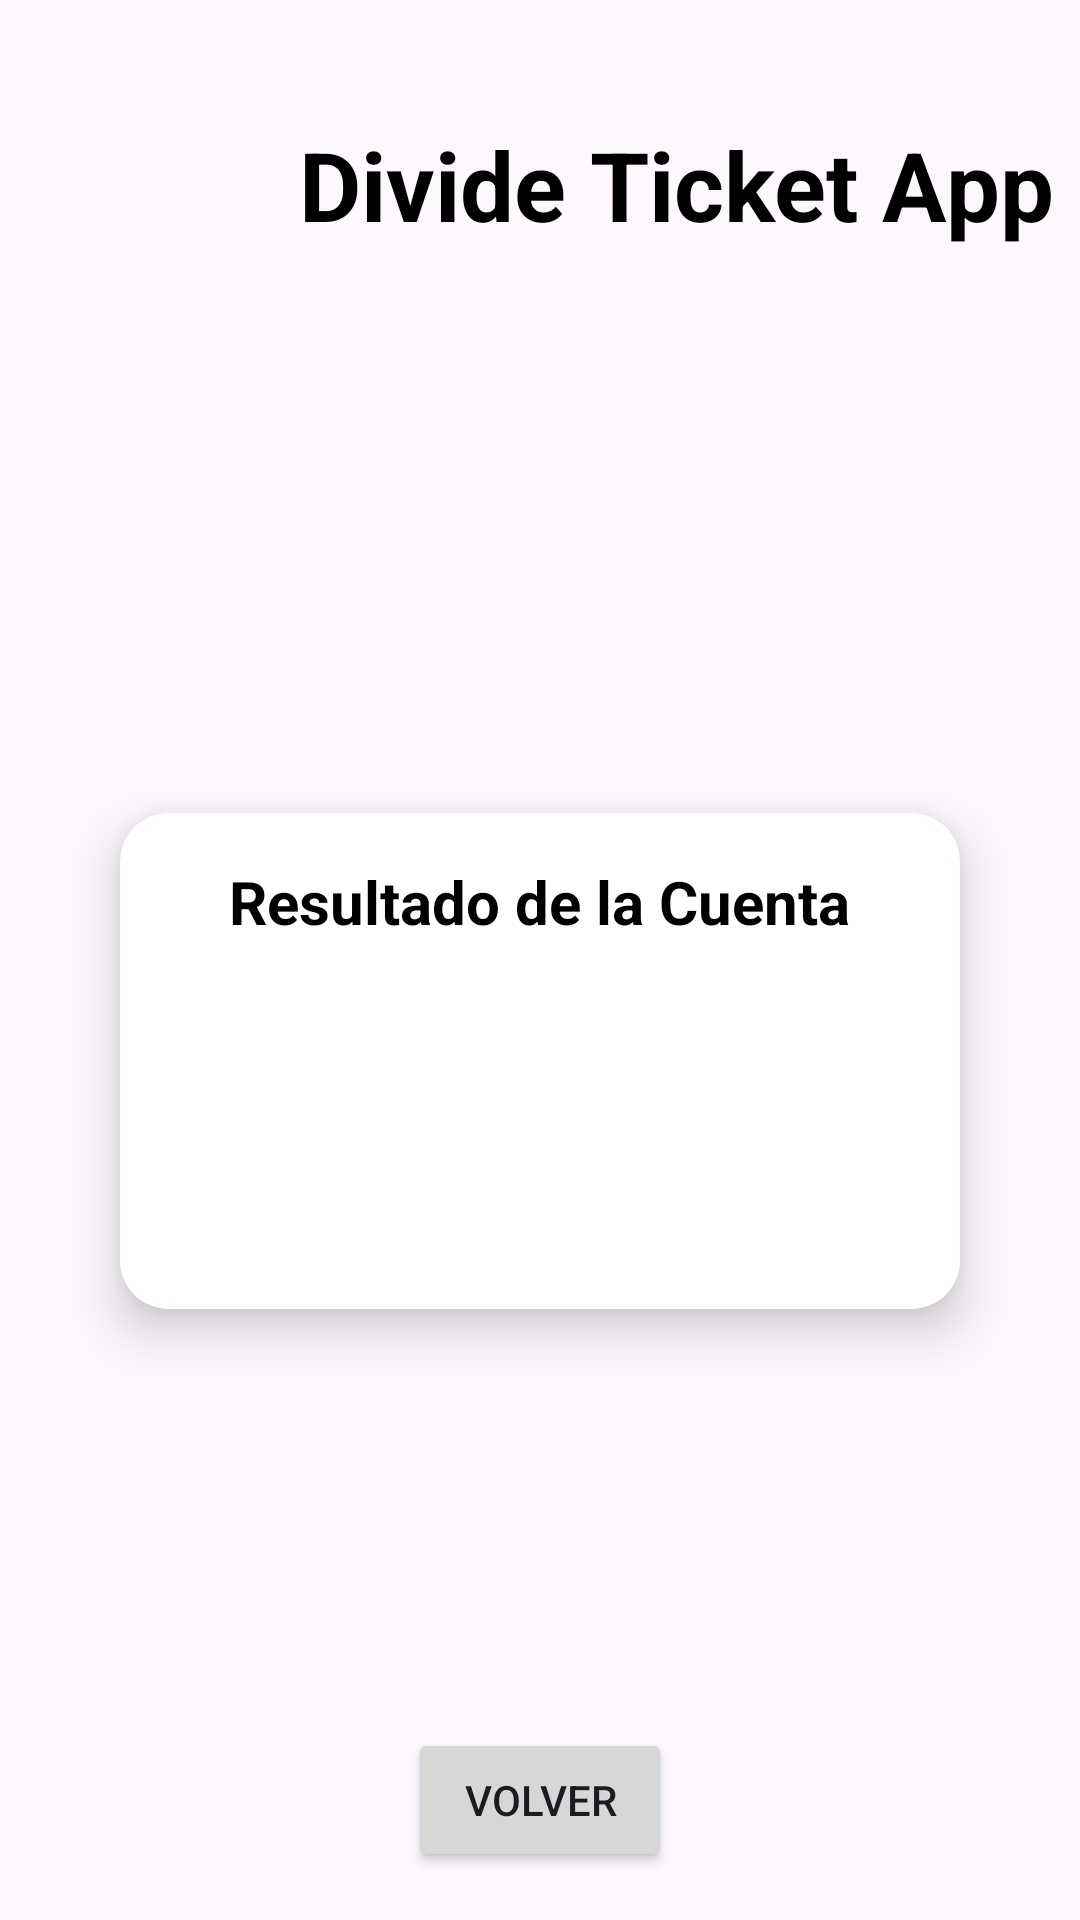

Produce the Android XML layout that renders to this screen, including the resource entries it uses.
<!-- AndroidManifest.xml: application theme Theme.HernanRodriguezMasterD -->
<!-- res/layout/activity_result.xml -->
<?xml version="1.0" encoding="utf-8"?>
<androidx.constraintlayout.widget.ConstraintLayout xmlns:android="http://schemas.android.com/apk/res/android"
    xmlns:app="http://schemas.android.com/apk/res-auto"
    android:layout_width="match_parent"
    android:layout_height="match_parent"
    xmlns:tools="http://schemas.android.com/tools">

    
    <LinearLayout
        android:id="@+id/llTitleImageResult"
        android:layout_width="wrap_content"
        android:layout_height="wrap_content"
        android:layout_margin="24dp"
        android:gravity="center"
        android:orientation="horizontal"
        app:layout_constraintEnd_toEndOf="parent"
        app:layout_constraintStart_toStartOf="parent"
        app:layout_constraintTop_toTopOf="parent">

        <ImageView
            android:id="@+id/ivReceiptResult"
            android:layout_width="75dp"
            android:layout_height="75dp"
            android:layout_marginEnd="16dp"
            android:contentDescription="@string/ticket_image"
            android:src="@drawable/recibo" />

        <TextView
            android:id="@+id/tvTitleResult"
            android:layout_width="wrap_content"
            android:layout_height="wrap_content"
            android:text="@string/app_title"
            android:textColor="@android:color/black"
            android:textSize="32sp"
            android:textStyle="bold" />
    </LinearLayout>

    
    <androidx.cardview.widget.CardView
        android:id="@+id/cardViewResult"
        android:layout_width="match_parent"
        android:layout_height="wrap_content"
        android:layout_marginTop="32dp"
        app:cardCornerRadius="16dp"
        app:cardElevation="10dp"
        android:layout_marginHorizontal="40dp"
        app:layout_constraintEnd_toEndOf="parent"
        app:layout_constraintStart_toStartOf="parent"
        app:layout_constraintTop_toBottomOf="@+id/llTitleImageResult"
        app:layout_constraintBottom_toTopOf="@+id/btnBack">

        
        <LinearLayout
            android:layout_width="match_parent"
            android:layout_height="wrap_content"
            android:layout_margin="16dp"
            android:gravity="center"
            android:orientation="vertical">

            
            <TextView
                android:id="@+id/tvCardTitle"
                android:layout_width="wrap_content"
                android:layout_height="wrap_content"
                android:text="@string/result_card_title"
                android:textColor="@android:color/black"
                android:textSize="20sp"
                android:textStyle="bold" />

            
            <ImageView
                android:id="@+id/ivBarcodeResult"
                android:layout_width="150dp"
                android:layout_height="50dp"
                android:contentDescription="@string/barcode_image"
                android:scaleType="centerCrop"
                android:src="@drawable/barcode" />

            
            <TextView
                android:id="@+id/tvResult"
                android:layout_width="match_parent"
                android:layout_height="wrap_content"
                android:layout_marginStart="16dp"
                android:layout_marginTop="32dp"
                android:layout_marginEnd="16dp"
                tools:text="Resultado de prueba"
                android:textColor="@android:color/black"
                android:textSize="18sp"
                />

        </LinearLayout>


    </androidx.cardview.widget.CardView>

    
    <Button
        android:id="@+id/btnBack"
        android:layout_width="wrap_content"
        android:layout_height="wrap_content"
        android:layout_marginTop="16dp"
        android:layout_marginBottom="16dp"
        android:text="@string/back"
        app:layout_constraintBottom_toBottomOf="parent"
        app:layout_constraintEnd_toEndOf="parent"
        app:layout_constraintStart_toStartOf="parent" />
</androidx.constraintlayout.widget.ConstraintLayout>
<!-- resources referenced by this layout -->
<resources>
  <string name="app_title">Divide Ticket App</string>
  <string name="back">Volver</string>
  <string name="barcode_image">imagen de un codigo de barras</string>
  <string name="result_card_title">Resultado de la Cuenta</string>
  <string name="ticket_image">imagen de un ticket</string>
  <style name="Theme.HernanRodriguezMasterD" parent="Theme.Material3.Light">
  
          
          <item name="colorPrimary">#3498db</item>
          <item name="colorPrimaryVariant">#2980b9</item>
          <item name="colorOnPrimary">#ffffff</item>
  
          
          <item name="colorSecondary">#e74c3c</item>
          <item name="colorSecondaryVariant">#c0392b</item>
          <item name="colorOnSecondary">#000000</item>
  
          
          <item name="android:statusBarColor">?attr/colorPrimaryVariant</item>
  
      </style>
</resources>
